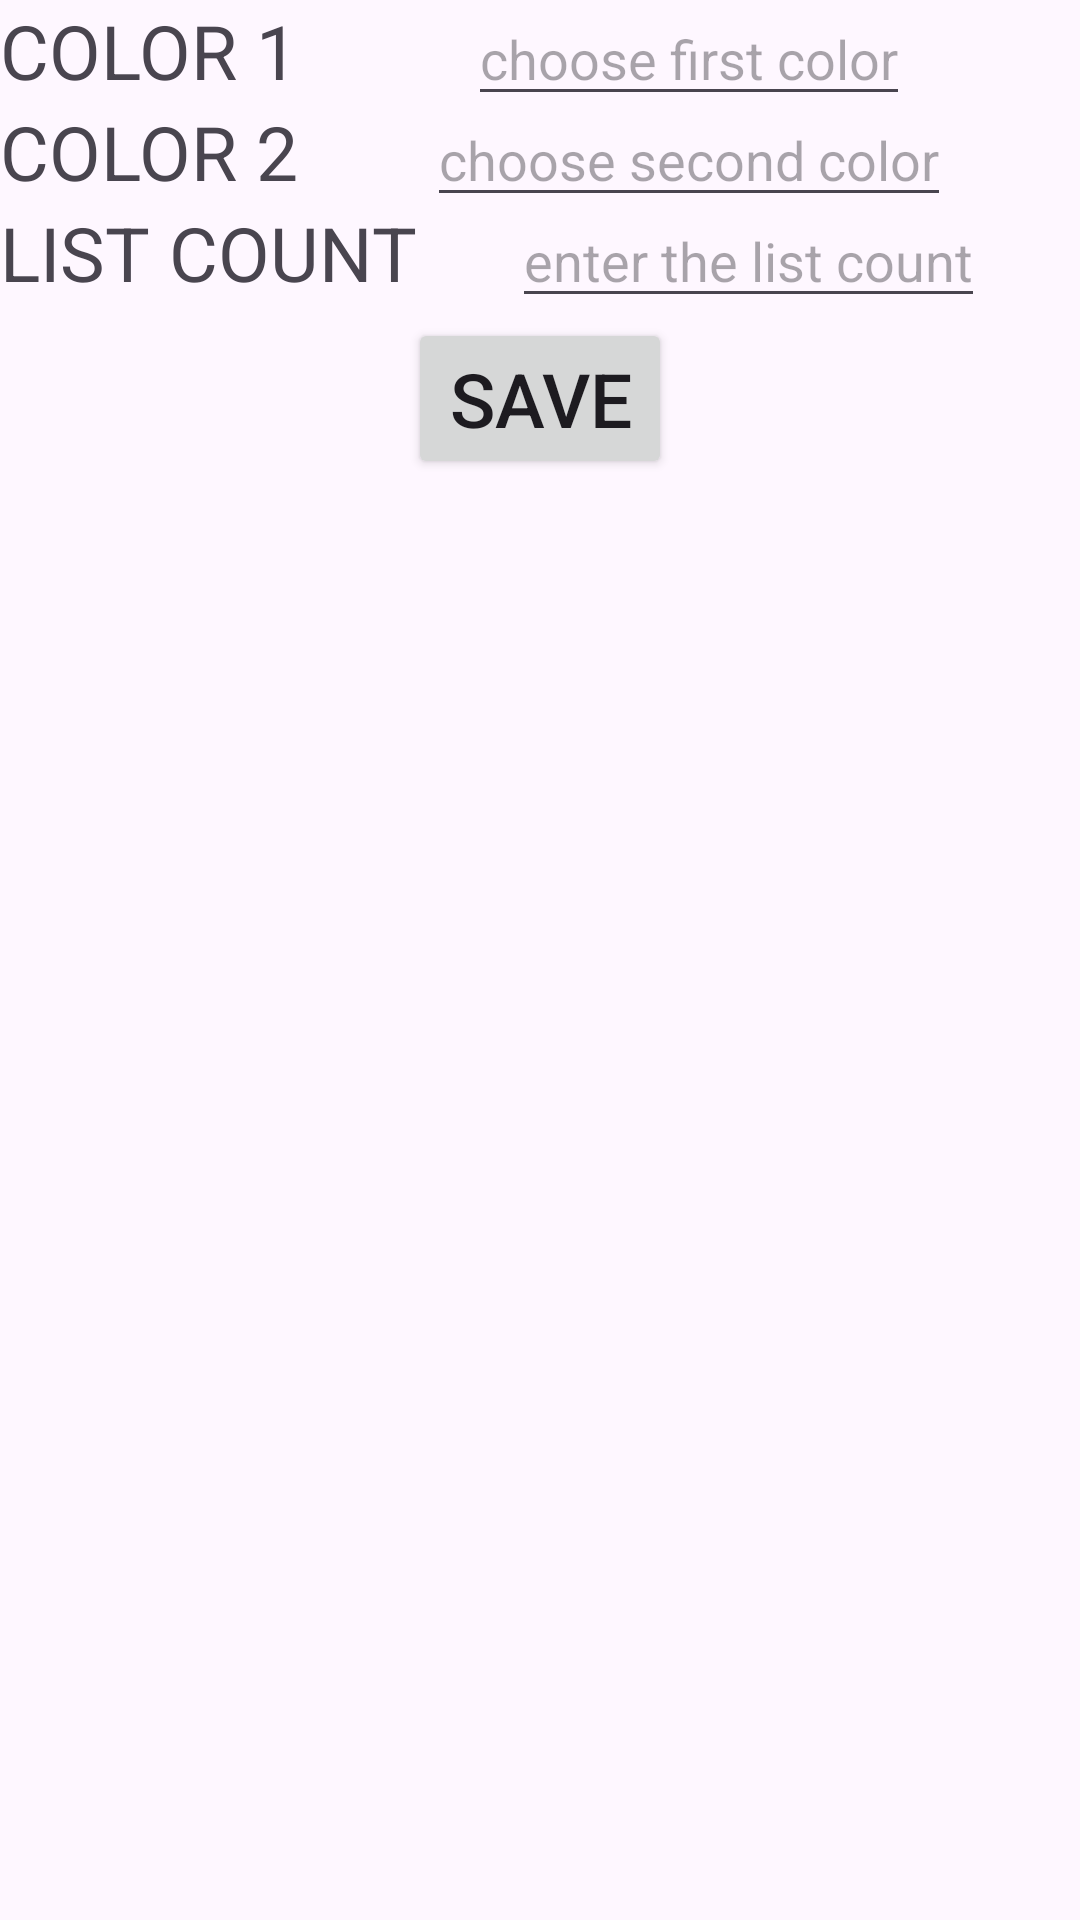

Here is an Android app screen rendered from its layout file. Give the layout XML and the strings, colors and styles it references.
<!-- AndroidManifest.xml: application theme Theme.SharedPreferencesTask -->
<!-- res/layout/custom_dialog.xml -->
<?xml version="1.0" encoding="utf-8"?>
<layout
    xmlns:android="http://schemas.android.com/apk/res/android"
    xmlns:app="http://schemas.android.com/apk/res-auto">

<androidx.constraintlayout.widget.ConstraintLayout
    android:layout_width="match_parent"
    android:layout_height="match_parent">

    <TextView
        android:layout_width="wrap_content"
        android:layout_height="wrap_content"
        android:id="@+id/tvColor1"
        android:text="COLOR 1"
        android:textSize="25sp"
        app:layout_constraintStart_toStartOf="parent"
        app:layout_constraintTop_toTopOf="parent"/>

    <EditText
        android:layout_width="wrap_content"
        android:layout_height="wrap_content"
        android:id="@+id/etColor1"
        android:hint="choose first color"
        app:layout_constraintStart_toEndOf="@id/tvColor1"
        app:layout_constraintEnd_toEndOf="parent"
        app:layout_constraintBaseline_toBaselineOf="@id/tvColor1"/>

    <TextView
        android:layout_width="wrap_content"
        android:layout_height="wrap_content"
        android:id="@+id/tvColor2"
        android:text="COLOR 2"
        android:textSize="25sp"
        app:layout_constraintStart_toStartOf="parent"
        app:layout_constraintTop_toBottomOf="@id/tvColor1"/>

    <EditText
        android:layout_width="wrap_content"
        android:layout_height="wrap_content"
        android:id="@+id/etColor2"
        android:hint="choose second color"
        app:layout_constraintStart_toEndOf="@id/tvColor2"
        app:layout_constraintEnd_toEndOf="parent"
        app:layout_constraintBaseline_toBaselineOf="@id/tvColor2"/>

    <TextView
        android:layout_width="wrap_content"
        android:layout_height="wrap_content"
        android:id="@+id/tvListCount"
        android:text="LIST COUNT"
        android:textSize="25sp"
        app:layout_constraintStart_toStartOf="parent"
        app:layout_constraintTop_toBottomOf="@id/tvColor2"/>

    <EditText
        android:layout_width="wrap_content"
        android:layout_height="wrap_content"
        android:id="@+id/etListCount"
        android:hint="enter the list count"
        app:layout_constraintStart_toEndOf="@id/tvListCount"
        app:layout_constraintEnd_toEndOf="parent"
        app:layout_constraintBaseline_toBaselineOf="@id/tvListCount"/>

    <Button
        android:layout_width="wrap_content"
        android:layout_height="wrap_content"
        android:id="@+id/btnsave"
        app:layout_constraintTop_toBottomOf="@id/etListCount"
        app:layout_constraintStart_toStartOf="parent"
        app:layout_constraintEnd_toEndOf="parent"
        android:text="SAVE"
        android:textSize="25sp"/>

</androidx.constraintlayout.widget.ConstraintLayout>
</layout>
<!-- resources referenced by this layout -->
<resources>
  <style name="Theme.SharedPreferencesTask" parent="Base.Theme.SharedPreferencesTask" />
  <style name="Base.Theme.SharedPreferencesTask" parent="Theme.Material3.DayNight.NoActionBar">
          
          
      </style>
</resources>
